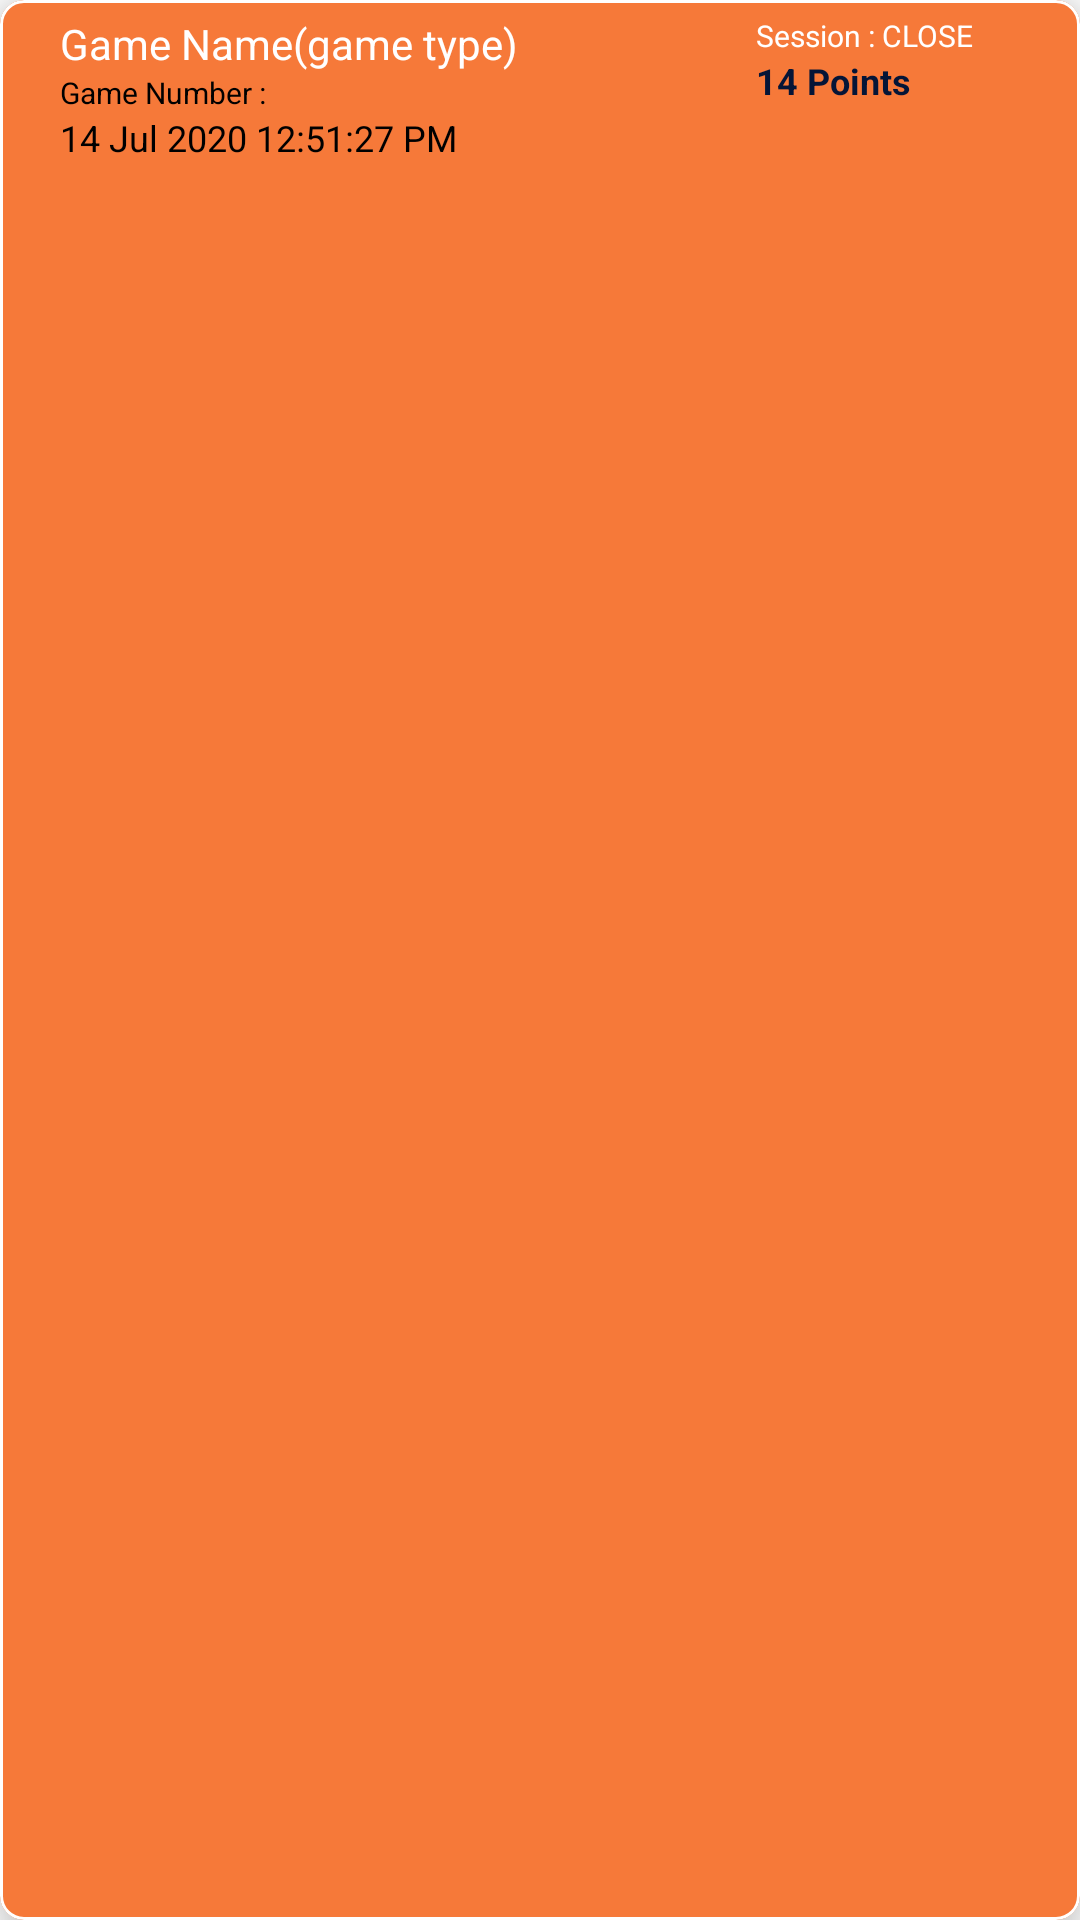

Write the Android layout XML for this screen, with the resource values it uses.
<!-- AndroidManifest.xml: application theme Theme.Kalyan777.No -->
<!-- res/layout/custom_history_layout.xml -->
<?xml version="1.0" encoding="utf-8"?>

<com.google.android.material.card.MaterialCardView xmlns:android="http://schemas.android.com/apk/res/android"
    xmlns:tools="http://schemas.android.com/tools"
    android:layout_width="match_parent"
    android:layout_height="wrap_content"
    xmlns:app="http://schemas.android.com/apk/res-auto"
    android:layout_marginVertical="2dp"
    app:cardCornerRadius="8dp"
    app:cardBackgroundColor="@color/purple_700"
    app:cardElevation="10dp"
    app:strokeColor="@color/white"
    app:strokeWidth="1dp">

    <LinearLayout
        android:layout_width="match_parent"
        android:layout_height="wrap_content"
        android:orientation="horizontal"
        android:baselineAligned="false">
        <LinearLayout
            android:layout_width="0dp"
            android:layout_height="wrap_content"
            android:orientation="vertical"
            android:layout_weight="1.8"
            android:paddingStart="20dp"
            android:paddingEnd="3dp"
            android:paddingVertical="5dp">
            <com.google.android.material.textview.MaterialTextView
                android:id="@+id/agameName"
                android:layout_width="wrap_content"
                android:layout_height="wrap_content"
                android:text="Game Name(game type)"
                android:textColor="@color/white"/>
            <com.google.android.material.textview.MaterialTextView
                android:id="@+id/agameNumberOpen"
                android:layout_width="wrap_content"
                android:layout_height="wrap_content"
                android:text="Game Number : "
                android:textSize="10sp"
                android:textColor="@color/black"
                tools:ignore="SmallSp" />
            <com.google.android.material.textview.MaterialTextView
                android:id="@+id/agameNumberClose"
                android:layout_width="wrap_content"
                android:layout_height="wrap_content"
                android:text="Game Number : 5"
                android:textSize="10sp"
                android:textColor="@color/black"
                tools:ignore="SmallSp"
                android:visibility="gone"/>
            <com.google.android.material.textview.MaterialTextView
                android:id="@+id/agameDate"
                android:layout_width="wrap_content"
                android:layout_height="wrap_content"
                android:text="14 Jul 2020 12:51:27 PM"
                android:textSize="12sp"
                android:textColor="@color/hintTextColor"/>


        </LinearLayout>
        <LinearLayout
            android:layout_width="0dp"
            android:layout_height="wrap_content"
            android:orientation="vertical"
            android:layout_weight="0.8"
            android:paddingStart="3dp"
            android:paddingEnd="15dp"
            android:paddingVertical="5dp">
            <com.google.android.material.textview.MaterialTextView
                android:id="@+id/agameSession"
                android:layout_width="wrap_content"
                android:layout_height="wrap_content"
                android:text="Session : CLOSE"
                android:textColor="@color/white"
                android:textSize="10sp"/>
            <com.google.android.material.textview.MaterialTextView
                android:id="@+id/abidPoints"
                android:layout_width="wrap_content"
                android:layout_height="wrap_content"
                android:text="14 Points"
                android:textStyle="bold"
                android:textSize="12sp"
                android:textColor="@color/teal_200"/>
            <com.google.android.material.textview.MaterialTextView
                android:id="@+id/awinPoints"
                android:layout_width="wrap_content"
                android:layout_height="wrap_content"
                android:text="140 Points"
                android:textStyle="bold"
                android:textSize="12sp"
                android:visibility="gone"
                android:textColor="@color/green"/>
        </LinearLayout>
    </LinearLayout>
</com.google.android.material.card.MaterialCardView>
<!-- resources referenced by this layout -->
<resources>
  <color name="black">#FF000000</color>
  <color name="green">#02AF00</color>
  <color name="hintTextColor">#000000</color>
  <color name="purple_700">#F67939</color>
  <color name="teal_200">#051537</color>
  <color name="white">#FFFFFFFF</color>
  <style name="Theme.Kalyan777.No" parent="Theme.MaterialComponents.DayNight.NoActionBar">
          
          <item name="colorPrimary">@color/purple_500</item>
          <item name="colorPrimaryVariant">@color/purple_700</item>
          <item name="colorOnPrimary">@color/white</item>
          
          <item name="colorSecondary">@color/teal_200</item>
          <item name="colorSecondaryVariant">@color/teal_700</item>
          <item name="colorOnSecondary">@color/black</item>
          
          <item name="android:statusBarColor" tools:targetApi="l">?attr/colorPrimaryVariant</item>
  
  
      </style>
  <color name="purple_500">#cf9265</color>
  <color name="teal_700">#FF018786</color>
</resources>
